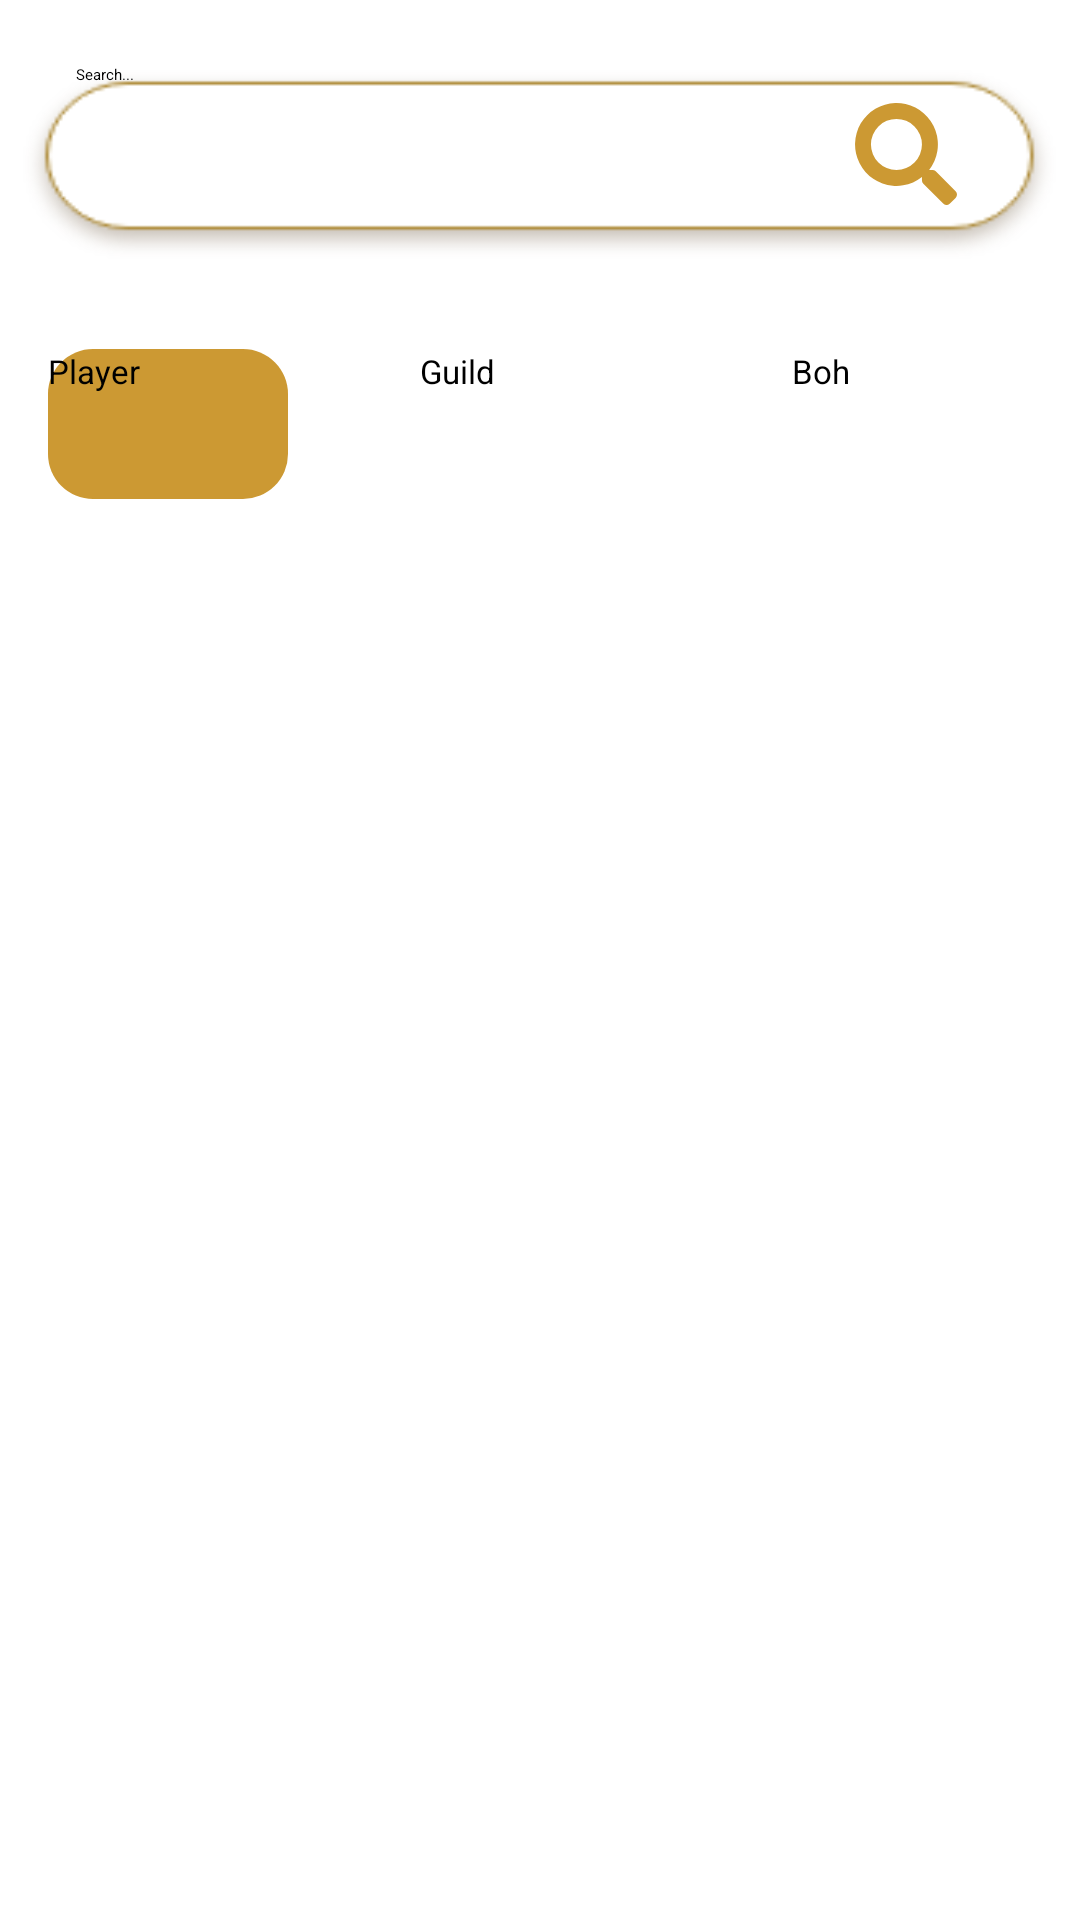

Reconstruct the res/layout file that produces this screen, plus the resources it refers to.
<!-- AndroidManifest.xml: application theme Theme.HyPixelStatistics -->
<!-- res/layout/fragment_search.xml -->
<?xml version="1.0" encoding="utf-8"?>
<androidx.constraintlayout.widget.ConstraintLayout xmlns:android="http://schemas.android.com/apk/res/android"
    xmlns:app="http://schemas.android.com/apk/res-auto"
    xmlns:tools="http://schemas.android.com/tools"
    android:layout_width="match_parent"
    android:layout_height="match_parent"
    tools:context=".fragments.SearchFragment">


    <EditText
        android:id="@+id/editTextTextPersonName"
        android:layout_width="349dp"
        android:layout_height="67dp"
        android:background="@drawable/text_form"
        android:ems="10"
        android:hint="Search..."
        android:inputType="textPersonName"
        android:paddingLeft="20dp"
        android:paddingBottom="7dp"
        app:layout_constraintBottom_toBottomOf="parent"
        app:layout_constraintEnd_toEndOf="parent"
        app:layout_constraintHorizontal_bias="0.494"
        app:layout_constraintStart_toStartOf="parent"
        app:layout_constraintTop_toTopOf="parent"
        app:layout_constraintVertical_bias="0.037" />

    <ImageButton
        android:id="@+id/btn_search"
        android:layout_width="41dp"
        android:layout_height="41dp"
        android:layout_marginTop="13dp"
        android:layout_marginEnd="32dp"
        android:layout_marginBottom="20dp"
        android:paddingBottom="7dp"
        android:src="@drawable/ic_search"
        android:background="@android:color/transparent"
        app:layout_constraintBottom_toBottomOf="@+id/editTextTextPersonName"
        app:layout_constraintEnd_toEndOf="@+id/editTextTextPersonName"
        app:layout_constraintTop_toTopOf="@+id/editTextTextPersonName"
        app:layout_constraintVertical_bias="0.0" />

    <Button
        android:id="@+id/btn_player"
        android:layout_width="80dp"
        android:layout_height="50dp"
        android:layout_marginStart="16dp"
        android:layout_marginTop="28dp"
        android:text="Player"
        android:textSize="11dp"
        android:background="@drawable/itbg_h_home"
        app:layout_constraintStart_toStartOf="parent"
        app:layout_constraintTop_toBottomOf="@+id/editTextTextPersonName" />

    <Button
        android:id="@+id/btn_guild"
        android:layout_width="80dp"
        android:layout_height="50dp"
        android:layout_marginTop="28dp"
        android:text="Guild"
        android:textSize="11dp"
        android:background="@color/white"
        app:layout_constraintBottom_toBottomOf="parent"
        app:layout_constraintEnd_toStartOf="@+id/btn_boh"
        app:layout_constraintStart_toEndOf="@+id/btn_player"
        app:layout_constraintTop_toBottomOf="@+id/editTextTextPersonName"
        app:layout_constraintVertical_bias="0.0" />

    <Button
        android:id="@+id/btn_boh"
        android:layout_width="80dp"
        android:layout_height="50dp"
        android:layout_marginTop="28dp"
        android:layout_marginEnd="16dp"
        android:textSize="11dp"
        android:text="Boh"
        app:layout_constraintBottom_toBottomOf="parent"
        app:layout_constraintEnd_toEndOf="parent"
        app:layout_constraintTop_toBottomOf="@+id/editTextTextPersonName"
        app:layout_constraintVertical_bias="0.0" />


</androidx.constraintlayout.widget.ConstraintLayout>
<!-- resources referenced by this layout -->
<resources>
  <color name="white">#FFFFFF</color>
  <!-- drawable ic_search (drawable) -->
  <vector xmlns:android="http://schemas.android.com/apk/res/android"
      android:width="30dp"
      android:height="30dp"
      android:viewportWidth="30"
      android:viewportHeight="30">
    <path
        android:pathData="M29.592,25.937 L23.75,20.1a1.405,1.405 0,0 0,-1 -0.41L21.8,19.69a12.183,12.183 0,1 0,-2.11 2.109v0.955a1.4,1.4 0,0 0,0.41 1l5.842,5.841a1.4,1.4 0,0 0,1.986 0l1.658,-1.658a1.413,1.413 0,0 0,0.006 -1.992ZM12.192,19.686a7.5,7.5 0,1 1,7.5 -7.5A7.5,7.5 0,0 1,12.188 19.686Z"
        android:fillColor="#c93"/>
  </vector>
  <!-- drawable itbg_h_home (drawable) -->
  <?xml version="1.0" encoding="utf-8"?>
  <shape xmlns:android="http://schemas.android.com/apk/res/android">
      <solid android:color="@color/beige"/>
      <corners
          android:topLeftRadius="15dp"
          android:topRightRadius="15dp"
          android:bottomLeftRadius="15dp"
          android:bottomRightRadius="15dp"
          />
  </shape>
  <!-- drawable text_form: png bitmap (drawable, 4961 bytes) -->
  <style name="Theme.HyPixelStatistics" parent="Theme.MaterialComponents.DayNight.NoActionBar">
          
          <item name="colorPrimary">@color/beige</item>
          <item name="colorPrimaryVariant">@color/light_beige</item>
          <item name="colorOnPrimary">@color/brown</item>
  
          
          <item name="colorSecondary">@color/beige</item>
          <item name="colorSecondaryVariant">@color/light_beige</item>
          <item name="colorOnSecondary">@color/brown</item>
  
          
          <item name="android:statusBarColor" tools:targetApi="l">?attr/colorPrimaryVariant</item>
          
  
      </style>
  <color name="beige">#CC9933</color>
  <color name="light_beige">#D7AF57</color>
  <color name="brown">#3B2100</color>
</resources>
